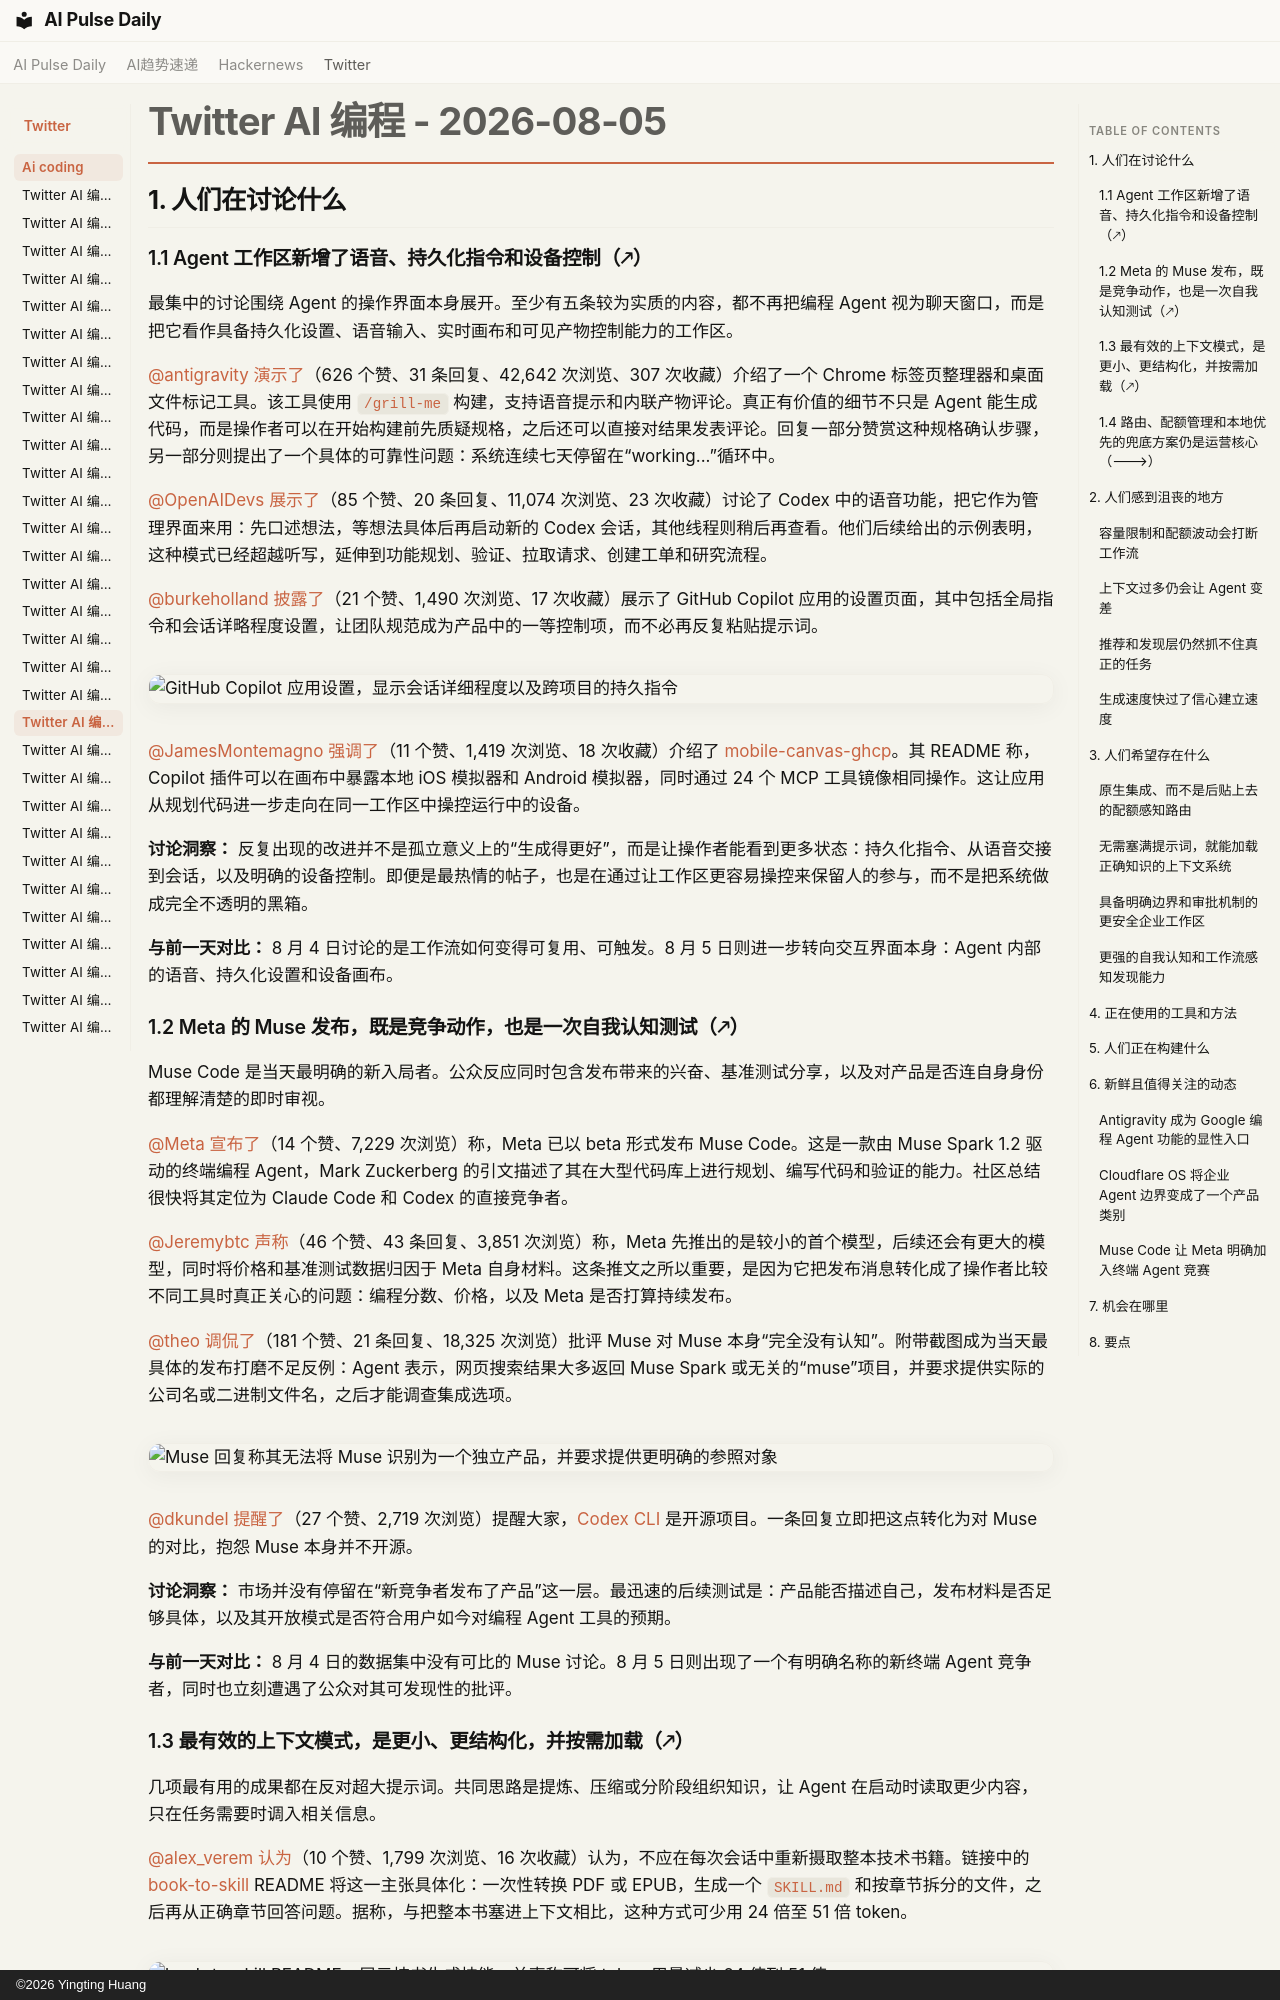

repository: vibewatch/vibewatch.github.io · page: twitter/ai-coding/2026-08-05.zh/index.html · generator: mkdocs · copyright: ©2026 Yingting Huang

# Twitter AI 编程 - 2026-08-05

## 1. 人们在讨论什么

### 1.1 Agent 工作区新增了语音、持久化指令和设备控制（🡕）

最集中的讨论围绕 Agent 的操作界面本身展开。至少有五条较为实质的内容，都不再把编程 Agent 视为聊天窗口，而是把它看作具备持久化设置、语音输入、实时画布和可见产物控制能力的工作区。

[@antigravity](https://x.com/antigravity) [演示了](https://x.com/antigravity/status/2084691917225234759)（626 个赞、31 条回复、42,642 次浏览、307 次收藏）介绍了一个 Chrome 标签页整理器和桌面文件标记工具。该工具使用 `/grill-me` 构建，支持语音提示和内联产物评论。真正有价值的细节不只是 Agent 能生成代码，而是操作者可以在开始构建前先质疑规格，之后还可以直接对结果发表评论。回复一部分赞赏这种规格确认步骤，另一部分则提出了一个具体的可靠性问题：系统连续七天停留在“working...”循环中。

[@OpenAIDevs](https://x.com/OpenAIDevs) [展示了](https://x.com/OpenAIDevs/status/2085068107958411518)（85 个赞、20 条回复、11,074 次浏览、23 次收藏）讨论了 Codex 中的语音功能，把它作为管理界面来用：先口述想法，等想法具体后再启动新的 Codex 会话，其他线程则稍后再查看。他们后续给出的示例表明，这种模式已经超越听写，延伸到功能规划、验证、拉取请求、创建工单和研究流程。

[@burkeholland](https://x.com/burkeholland) [披露了](https://x.com/burkeholland/status/2085087798571257931)（21 个赞、1,490 次浏览、17 次收藏）展示了 GitHub Copilot 应用的设置页面，其中包括全局指令和会话详略程度设置，让团队规范成为产品中的一等控制项，而不必再反复粘贴提示词。

![GitHub Copilot 应用设置，显示会话详细程度以及跨项目的持久指令](https://pbs.twimg.com/media/HO-4PW_X0AAbJAc.jpg)

[@JamesMontemagno](https://x.com/JamesMontemagno) [强调了](https://x.com/JamesMontemagno/status/2085081728142729261)（11 个赞、1,419 次浏览、18 次收藏）介绍了 [mobile-canvas-ghcp](https://github.com/Redth/mobile-canvas-ghcp)。其 README 称，Copilot 插件可以在画布中暴露本地 iOS 模拟器和 Android 模拟器，同时通过 24 个 MCP 工具镜像相同操作。这让应用从规划代码进一步走向在同一工作区中操控运行中的设备。

**讨论洞察：** 反复出现的改进并不是孤立意义上的“生成得更好”，而是让操作者能看到更多状态：持久化指令、从语音交接到会话，以及明确的设备控制。即便是最热情的帖子，也是在通过让工作区更容易操控来保留人的参与，而不是把系统做成完全不透明的黑箱。

**与前一天对比：** 8 月 4 日讨论的是工作流如何变得可复用、可触发。8 月 5 日则进一步转向交互界面本身：Agent 内部的语音、持久化设置和设备画布。

### 1.2 Meta 的 Muse 发布，既是竞争动作，也是一次自我认知测试（🡕）

Muse Code 是当天最明确的新入局者。公众反应同时包含发布带来的兴奋、基准测试分享，以及对产品是否连自身身份都理解清楚的即时审视。

[@Meta](https://x.com/Meta) [宣布了](https://x.com/Meta/status/2085132181144293867)（14 个赞、7,229 次浏览）称，Meta 已以 beta 形式发布 Muse Code。这是一款由 Muse Spark 1.2 驱动的终端编程 Agent，Mark Zuckerberg 的引文描述了其在大型代码库上进行规划、编写代码和验证的能力。社区总结很快将其定位为 Claude Code 和 Codex 的直接竞争者。

[@Jeremybtc](https://x.com/Jeremybtc) [声称](https://x.com/Jeremybtc/status/2085130295440019495)（46 个赞、43 条回复、3,851 次浏览）称，Meta 先推出的是较小的首个模型，后续还会有更大的模型，同时将价格和基准测试数据归因于 Meta 自身材料。这条推文之所以重要，是因为它把发布消息转化成了操作者比较不同工具时真正关心的问题：编程分数、价格，以及 Meta 是否打算持续发布。

[@theo](https://x.com/theo) [调侃了](https://x.com/theo/status/2085120825125122089)（181 个赞、21 条回复、18,325 次浏览）批评 Muse 对 Muse 本身“完全没有认知”。附带截图成为当天最具体的发布打磨不足反例：Agent 表示，网页搜索结果大多返回 Muse Spark 或无关的“muse”项目，并要求提供实际的公司名或二进制文件名，之后才能调查集成选项。

![Muse 回复称其无法将 Muse 识别为一个独立产品，并要求提供更明确的参照对象](https://pbs.twimg.com/media/HO_WUbPbsAAGDJn.jpg)

[@dkundel](https://x.com/dkundel) [提醒了](https://x.com/dkundel/status/2085104034088894765)（27 个赞、2,719 次浏览）提醒大家，[Codex CLI](https://github.com/openai/codex) 是开源项目。一条回复立即把这点转化为对 Muse 的对比，抱怨 Muse 本身并不开源。

**讨论洞察：** 市场并没有停留在“新竞争者发布了产品”这一层。最迅速的后续测试是：产品能否描述自己，发布材料是否足够具体，以及其开放模式是否符合用户如今对编程 Agent 工具的预期。

**与前一天对比：** 8 月 4 日的数据集中没有可比的 Muse 讨论。8 月 5 日则出现了一个有明确名称的新终端 Agent 竞争者，同时也立刻遭遇了公众对其可发现性的批评。
